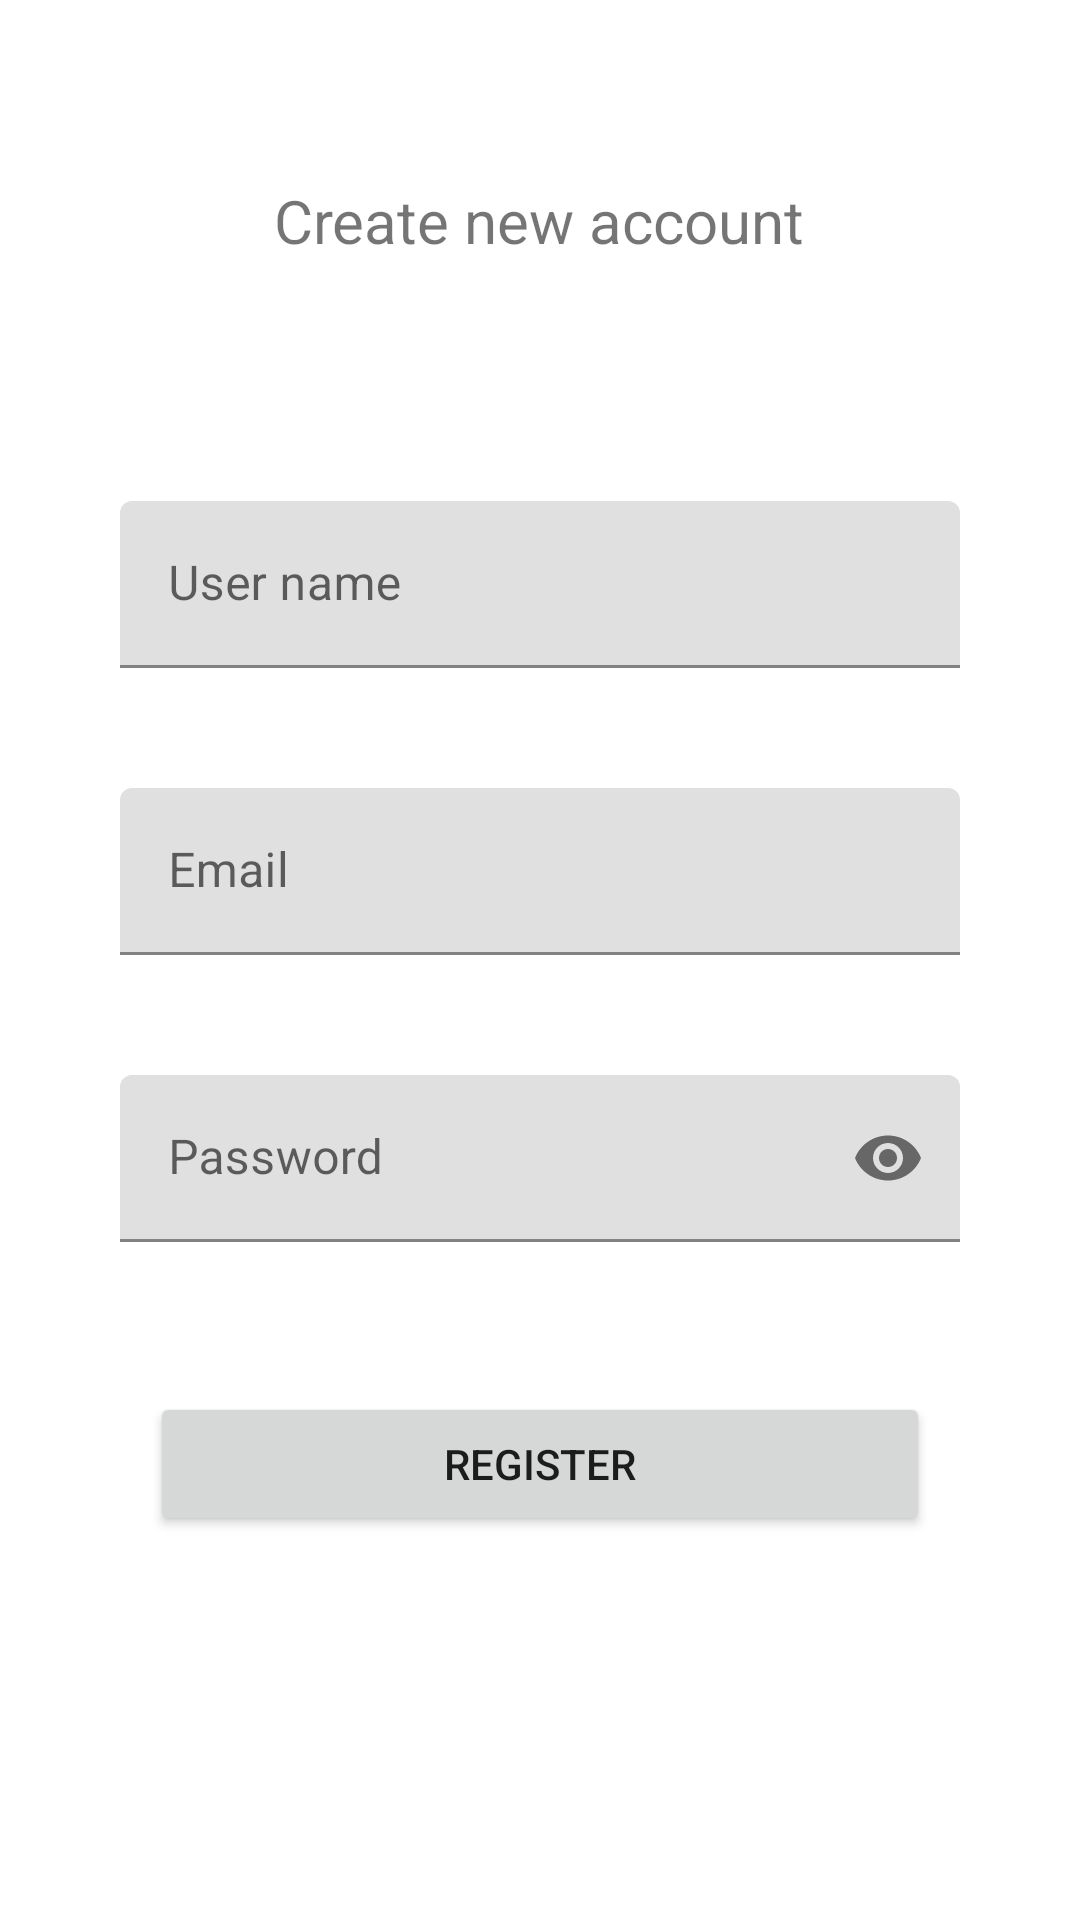

Write the Android layout XML for this screen, with the resource values it uses.
<!-- AndroidManifest.xml: application theme Theme.Chat -->
<!-- res/layout/activity_register.xml -->
<?xml version="1.0" encoding="utf-8"?>
<layout>
    <LinearLayout xmlns:android="http://schemas.android.com/apk/res/android"
        xmlns:app="http://schemas.android.com/apk/res-auto"
        xmlns:tools="http://schemas.android.com/tools"
        android:layout_width="match_parent"
        android:layout_height="match_parent"
        android:orientation="vertical"
        tools:context=".LoginActivity">

        <TextView
            android:layout_marginTop="60dp"
            android:layout_width="wrap_content"
            android:layout_height="wrap_content"
            android:text="@string/create_new_account"
            android:layout_gravity="center_horizontal"
            android:textSize="20sp"
            />
        <LinearLayout
            android:layout_width="match_parent"
            android:layout_height="wrap_content"
            android:orientation="vertical"
            android:layout_marginTop="60dp"
            android:layout_marginLeft="20dp"
            android:layout_marginRight="20dp">
            <com.google.android.material.textfield.TextInputLayout
                android:id="@+id/username_placeholder"
                android:layout_width="match_parent"
                android:layout_height="wrap_content"
                android:hint="@string/user_name"
                android:layout_margin="20dp"
                android:minWidth="@dimen/custom_min_width"
                android:maxWidth="@dimen/custom_max_width">
                <com.google.android.material.textfield.TextInputEditText
                    android:layout_width="match_parent"
                    android:layout_height="wrap_content"
                    android:inputType="text"
                    />
            </com.google.android.material.textfield.TextInputLayout>


            <com.google.android.material.textfield.TextInputLayout
                android:id="@+id/email_placeholder"
                android:layout_width="match_parent"
                android:layout_height="wrap_content"
                android:hint="@string/email"
                android:layout_margin="20dp"
                android:minWidth="@dimen/custom_min_width"
                android:maxWidth="@dimen/custom_max_width">
                <com.google.android.material.textfield.TextInputEditText
                    android:layout_width="match_parent"
                    android:layout_height="wrap_content"
                    android:inputType="textEmailAddress"
                    />
            </com.google.android.material.textfield.TextInputLayout>

            <com.google.android.material.textfield.TextInputLayout
                android:id="@+id/password_placeholder"
                android:layout_width="match_parent"
                android:layout_height="wrap_content"
                android:hint="@string/password"
                android:layout_margin="20dp"
                android:minWidth="@dimen/custom_min_width"
                android:maxWidth="@dimen/custom_max_width"
                app:endIconMode="password_toggle">
                <com.google.android.material.textfield.TextInputEditText
                    android:layout_width="match_parent"
                    android:layout_height="wrap_content"
                    android:inputType="textPassword"/>
            </com.google.android.material.textfield.TextInputLayout>

           <Button
               android:id="@+id/btn_sign_up"
               android:layout_width="match_parent"
               android:layout_height="wrap_content"
               android:layout_margin="30dp"
               android:text="@string/register"
               />
        </LinearLayout>
    </LinearLayout>
</layout>
<!-- resources referenced by this layout -->
<resources>
  <dimen name="custom_max_width">488dp</dimen>
  <dimen name="custom_min_width">88dp</dimen>
  <string name="create_new_account">Create new account</string>
  <string name="email">Email</string>
  <string name="password">Password</string>
  <string name="register">Register</string>
  <string name="user_name">User name</string>
  <style name="Theme.Chat" parent="Theme.MaterialComponents.DayNight.NoActionBar">
          
          <item name="colorPrimary">@color/cyan_500</item>
          <item name="colorPrimaryVariant">@color/cyan_700</item>
          <item name="colorOnPrimary">@color/white</item>
          
          <item name="colorSecondary">@color/teal_200</item>
          <item name="colorSecondaryVariant">@color/teal_700</item>
          <item name="colorOnSecondary">@color/black</item>
          
          <item name="android:statusBarColor" tools:targetApi="l">?attr/colorPrimaryVariant</item>
          
      </style>
  <color name="cyan_500">#00BCD4</color>
  <color name="cyan_700">#0097A7</color>
  <color name="white">#FFFFFFFF</color>
  <color name="teal_200">#FF03DAC5</color>
  <color name="teal_700">#FF018786</color>
  <color name="black">#FF000000</color>
</resources>
